3-way image classification set "images" from GitHub (SnowRain510/PSEF-NET); label vocabulary: IgG low positive, IgG moderate positive, IgG high positive.

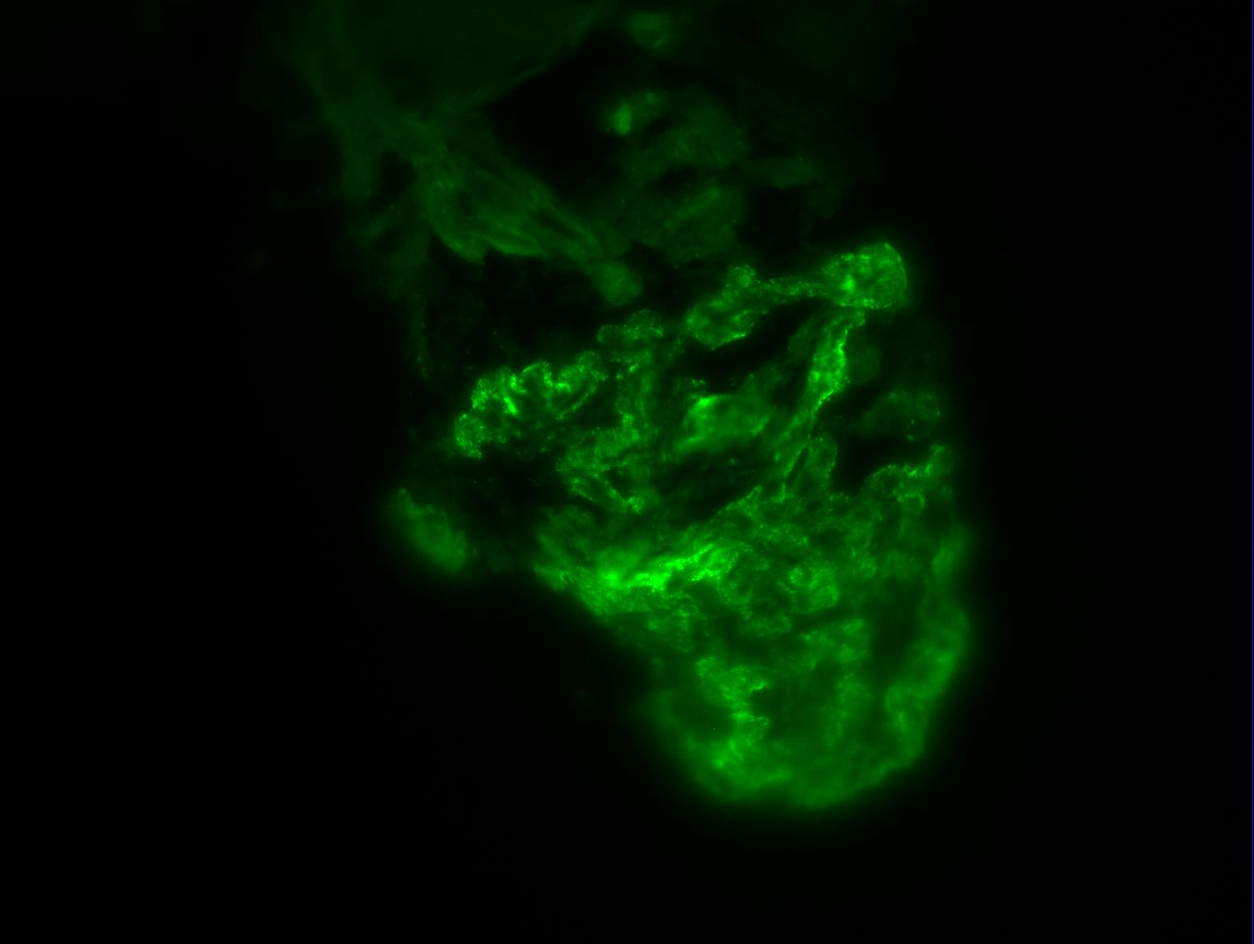
Label: IgG low positive

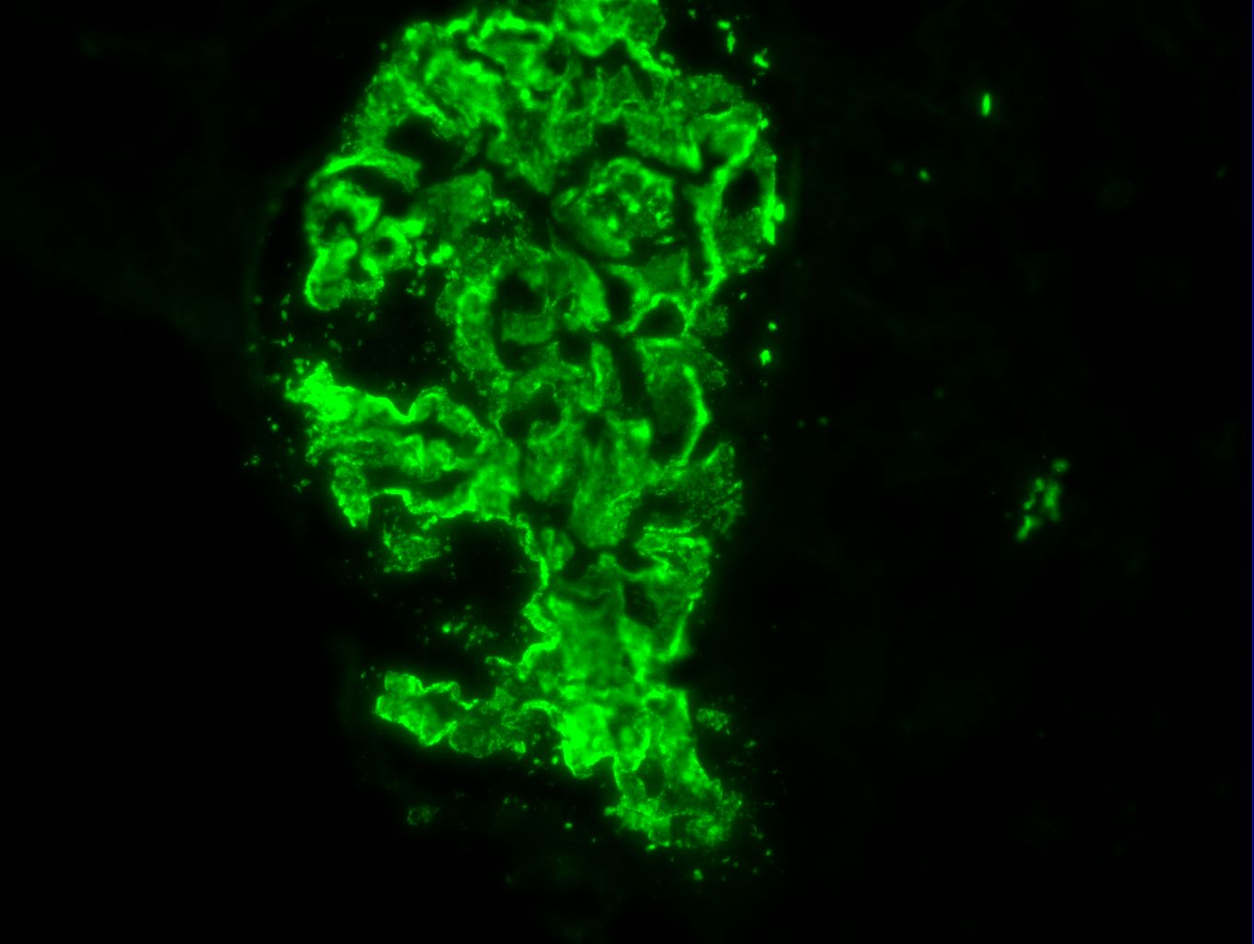
Label: IgG high positive

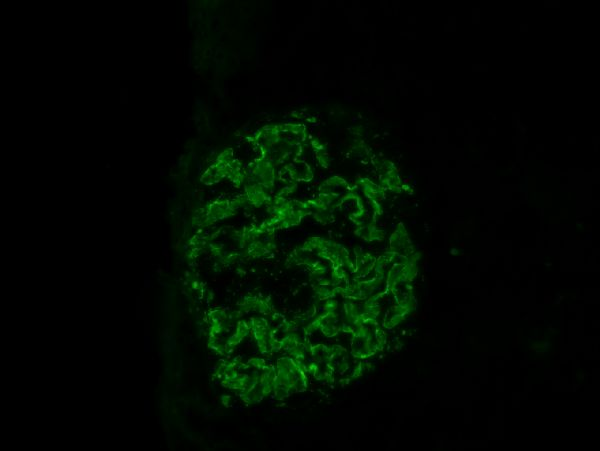
Label: IgG moderate positive

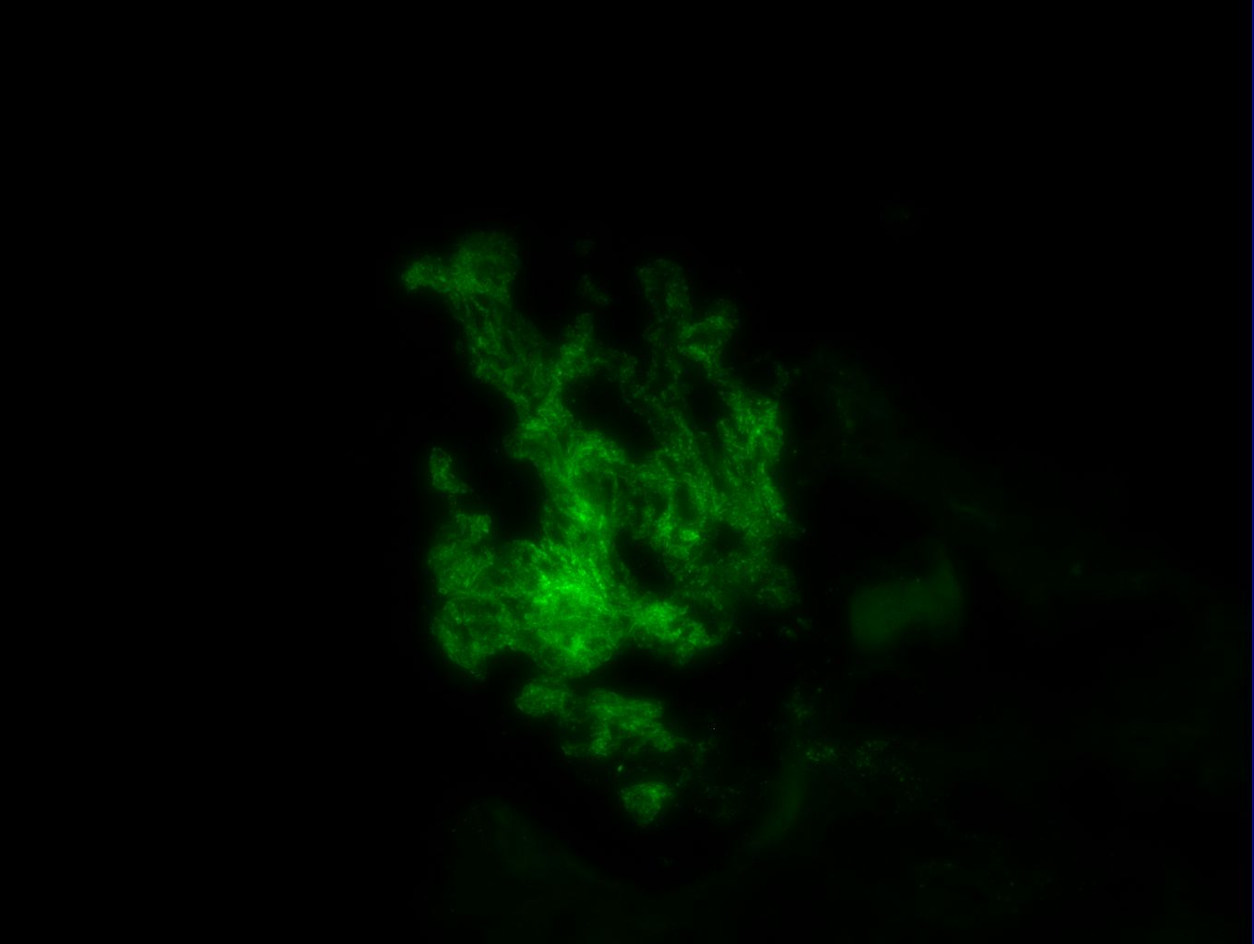
Label: IgG high positive

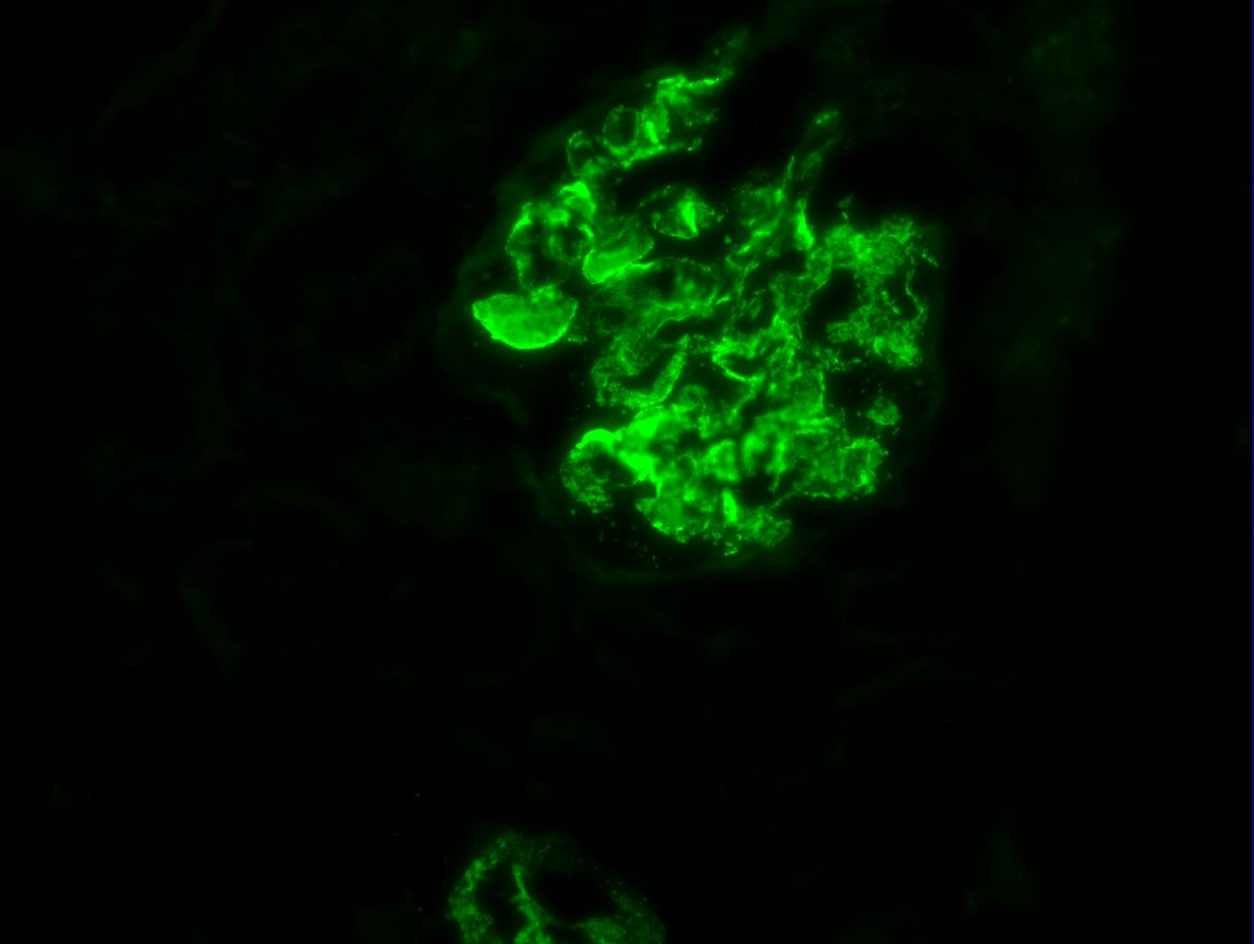
Label: IgG high positive

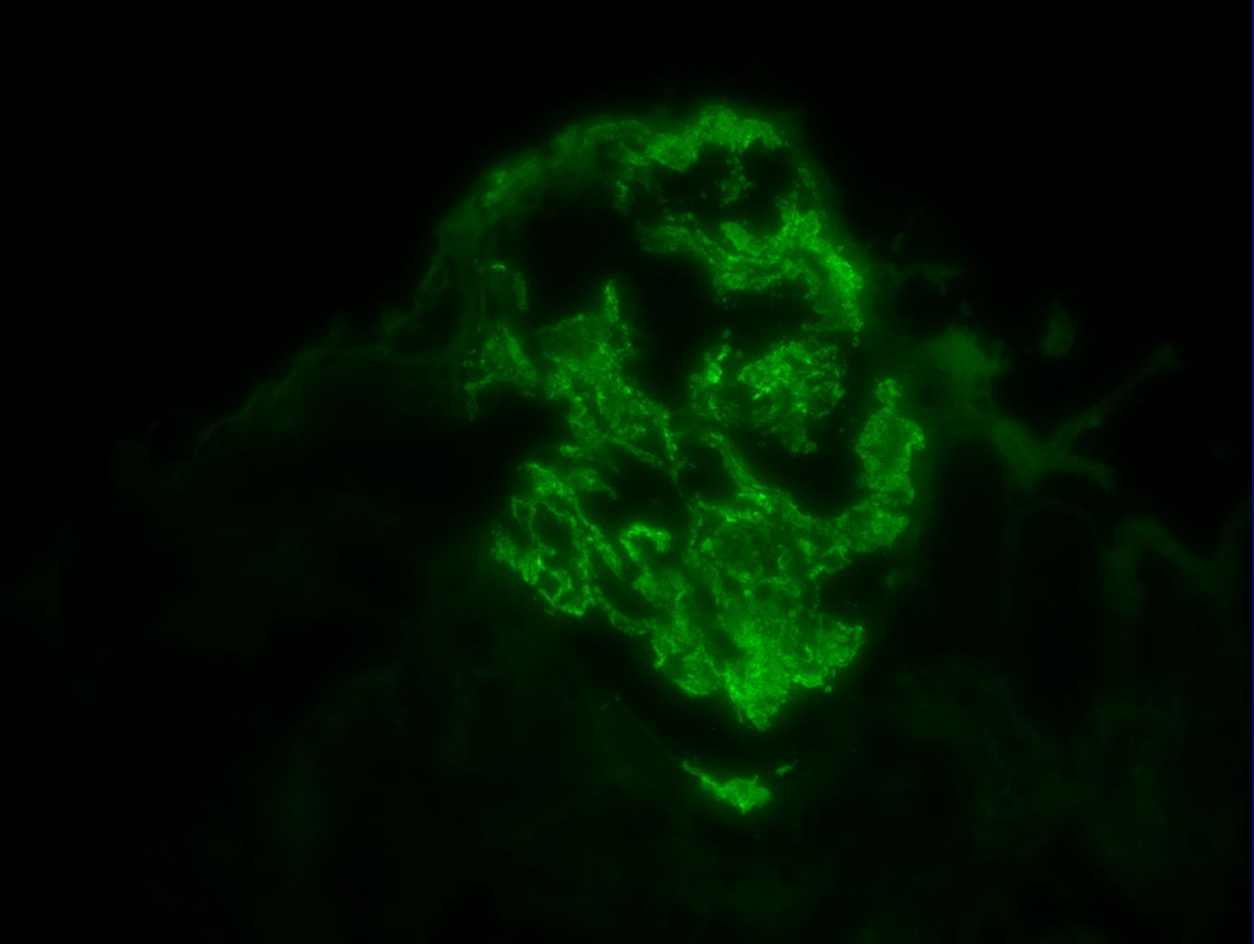
Label: IgG high positive
